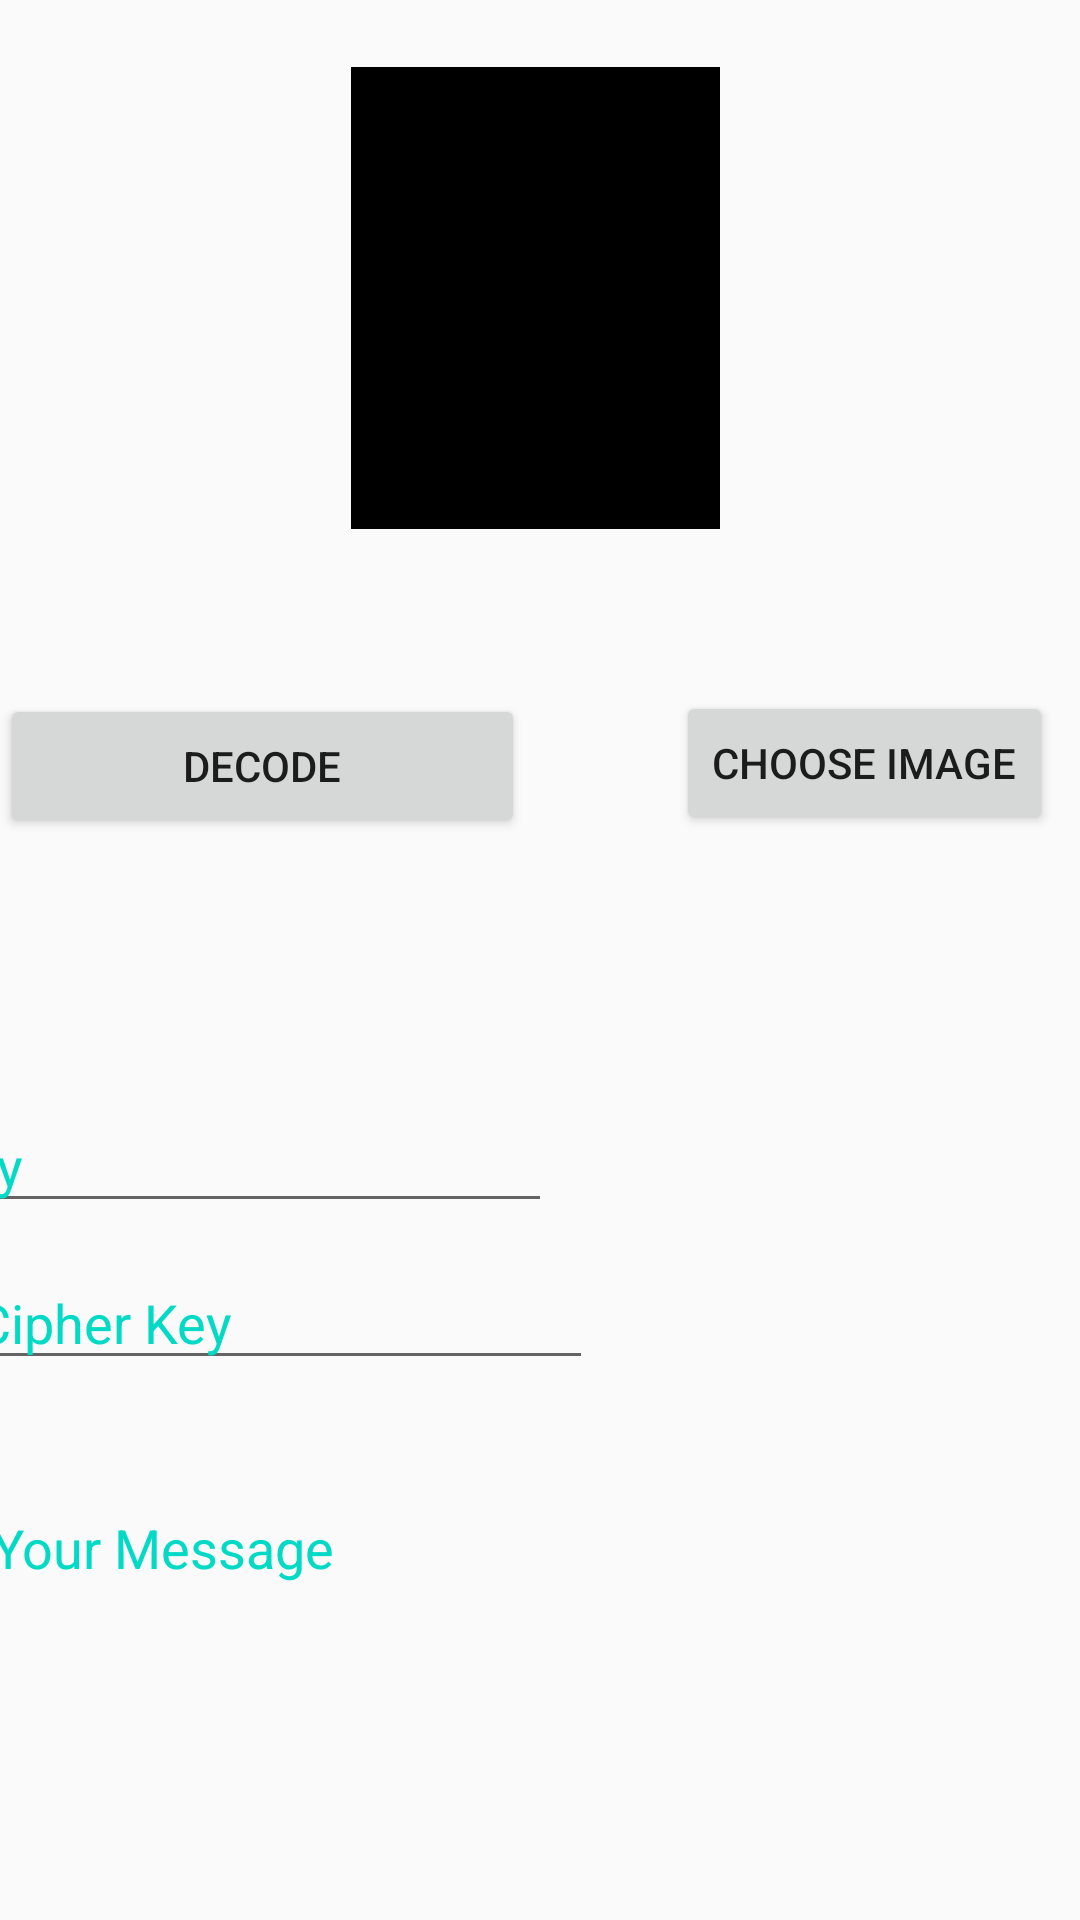

Produce the Android XML layout that renders to this screen, including the resource entries it uses.
<!-- AndroidManifest.xml: application theme AppTheme -->
<!-- res/layout/activity_decrypt_one_way.xml -->
<?xml version="1.0" encoding="utf-8"?>
<androidx.constraintlayout.widget.ConstraintLayout xmlns:android="http://schemas.android.com/apk/res/android"
    xmlns:app="http://schemas.android.com/apk/res-auto"
    xmlns:tools="http://schemas.android.com/tools"
    android:layout_width="match_parent"
    android:layout_height="match_parent"
    tools:context=".DecryptOneWayActivity">

    <Button
        android:id="@+id/btnTakePic"
        android:layout_width="wrap_content"
        android:layout_height="wrap_content"
        android:text="@string/choose_image"
        app:layout_constraintBottom_toBottomOf="parent"
        app:layout_constraintEnd_toEndOf="parent"
        app:layout_constraintHorizontal_bias="0.961"
        app:layout_constraintStart_toStartOf="parent"
        app:layout_constraintTop_toTopOf="parent"
        app:layout_constraintVertical_bias="0.389" />

    <ImageView
        android:id="@+id/image"
        android:layout_width="123dp"
        android:layout_height="154dp"
        android:layout_marginTop="24dp"
        android:layout_marginBottom="54dp"
        android:background="#000000"
        android:scaleType="fitCenter"
        app:layout_constraintBottom_toTopOf="@+id/btnTakePic"
        app:layout_constraintEnd_toEndOf="parent"
        app:layout_constraintHorizontal_bias="0.493"
        app:layout_constraintStart_toStartOf="parent"
        app:layout_constraintTop_toTopOf="parent"
        app:layout_constraintVertical_bias="1.0" />

    <Button
        android:id="@+id/hideButton"
        android:layout_width="175dp"
        android:layout_height="wrap_content"
        android:text="@string/decode"
        app:layout_constraintBottom_toBottomOf="parent"
        app:layout_constraintEnd_toEndOf="parent"
        app:layout_constraintHorizontal_bias="0.0"
        app:layout_constraintStart_toStartOf="parent"
        app:layout_constraintTop_toTopOf="parent"
        app:layout_constraintVertical_bias="0.391" />

    <EditText
        android:id="@+id/key"
        android:layout_width="wrap_content"
        android:layout_height="wrap_content"
        android:layout_marginEnd="176dp"
        android:layout_marginRight="176dp"
        android:ems="10"
        android:hint="@string/enter_key"
        android:inputType="textPersonName"
        android:textColorHint="@color/colorAccent"
        app:layout_constraintBottom_toBottomOf="parent"
        app:layout_constraintEnd_toEndOf="parent"
        app:layout_constraintTop_toTopOf="parent"
        app:layout_constraintVertical_bias="0.612" />

    <EditText
        android:id="@+id/decipherKey"
        android:layout_width="wrap_content"
        android:layout_height="wrap_content"
        android:layout_marginTop="27dp"
        android:layout_marginEnd="175dp"
        android:layout_marginRight="175dp"
        android:layout_marginBottom="60dp"
        android:ems="10"
        android:hint="@string/cipher_key"
        android:inputType="textPersonName"
        android:textColorHint="@color/colorAccent"
        app:layout_constraintBottom_toTopOf="@+id/message"
        app:layout_constraintEnd_toEndOf="parent"
        app:layout_constraintStart_toStartOf="parent"
        app:layout_constraintTop_toBottomOf="@+id/key" />


    <TextView
        android:id="@+id/message"
        android:layout_width="370dp"
        android:layout_height="59dp"
        android:hint="@string/your_message"
        android:textColor="@color/colorAccent"
        android:textColorHint="@color/colorAccent"

        android:textSize="18sp"
        app:layout_constraintBottom_toBottomOf="parent"
        app:layout_constraintEnd_toEndOf="parent"
        app:layout_constraintHorizontal_bias="0.304"
        app:layout_constraintStart_toStartOf="parent"
        app:layout_constraintTop_toTopOf="parent"
        app:layout_constraintVertical_bias="0.867" />



</androidx.constraintlayout.widget.ConstraintLayout>
<!-- resources referenced by this layout -->
<resources>
  <string name="choose_image">Choose Image</string>
  <string name="cipher_key">Cipher Key</string>
  <string name="decode">Decode</string>
  <string name="enter_key">Key</string>
  <string name="your_message">Your Message</string>
  <style name="AppTheme" parent="Theme.AppCompat.Light.DarkActionBar">
          
          <item name="colorPrimary">@color/colorPrimary</item>
          <item name="colorPrimaryDark">@color/colorPrimaryDark</item>
          <item name="colorAccent">@color/colorAccent</item>
  
      </style>
  <!-- not gathered from this repository: default colours our renderer supplied (Android Studio template values) -->
  <color name="colorPrimary">#FF6200EE</color>
  <color name="colorPrimaryDark">#FF3700B3</color>
  <color name="colorAccent">#FF03DAC5</color>
</resources>
